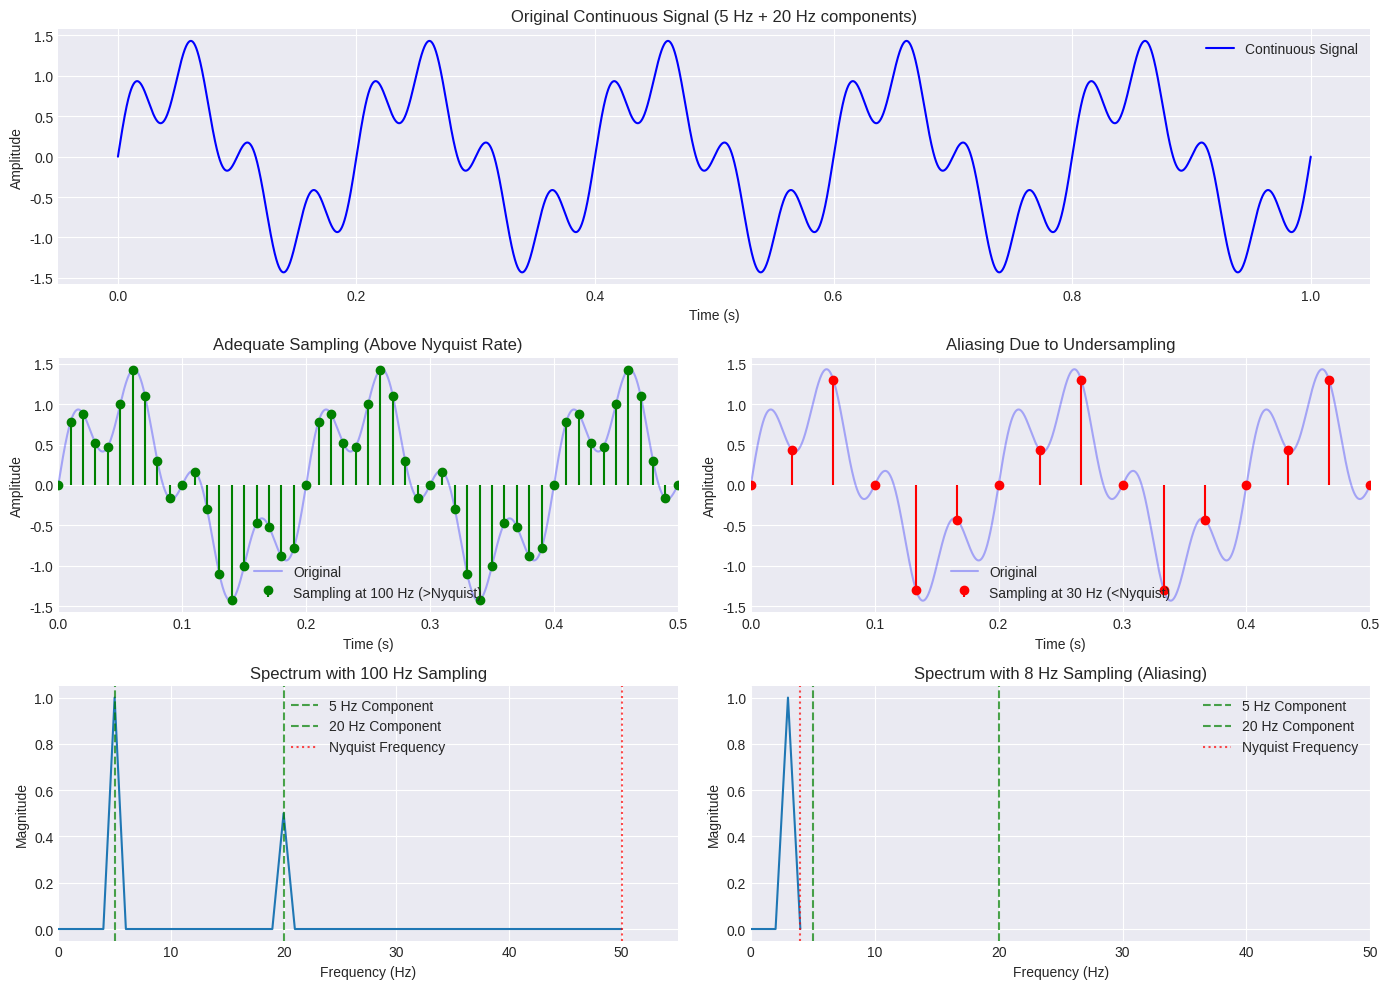
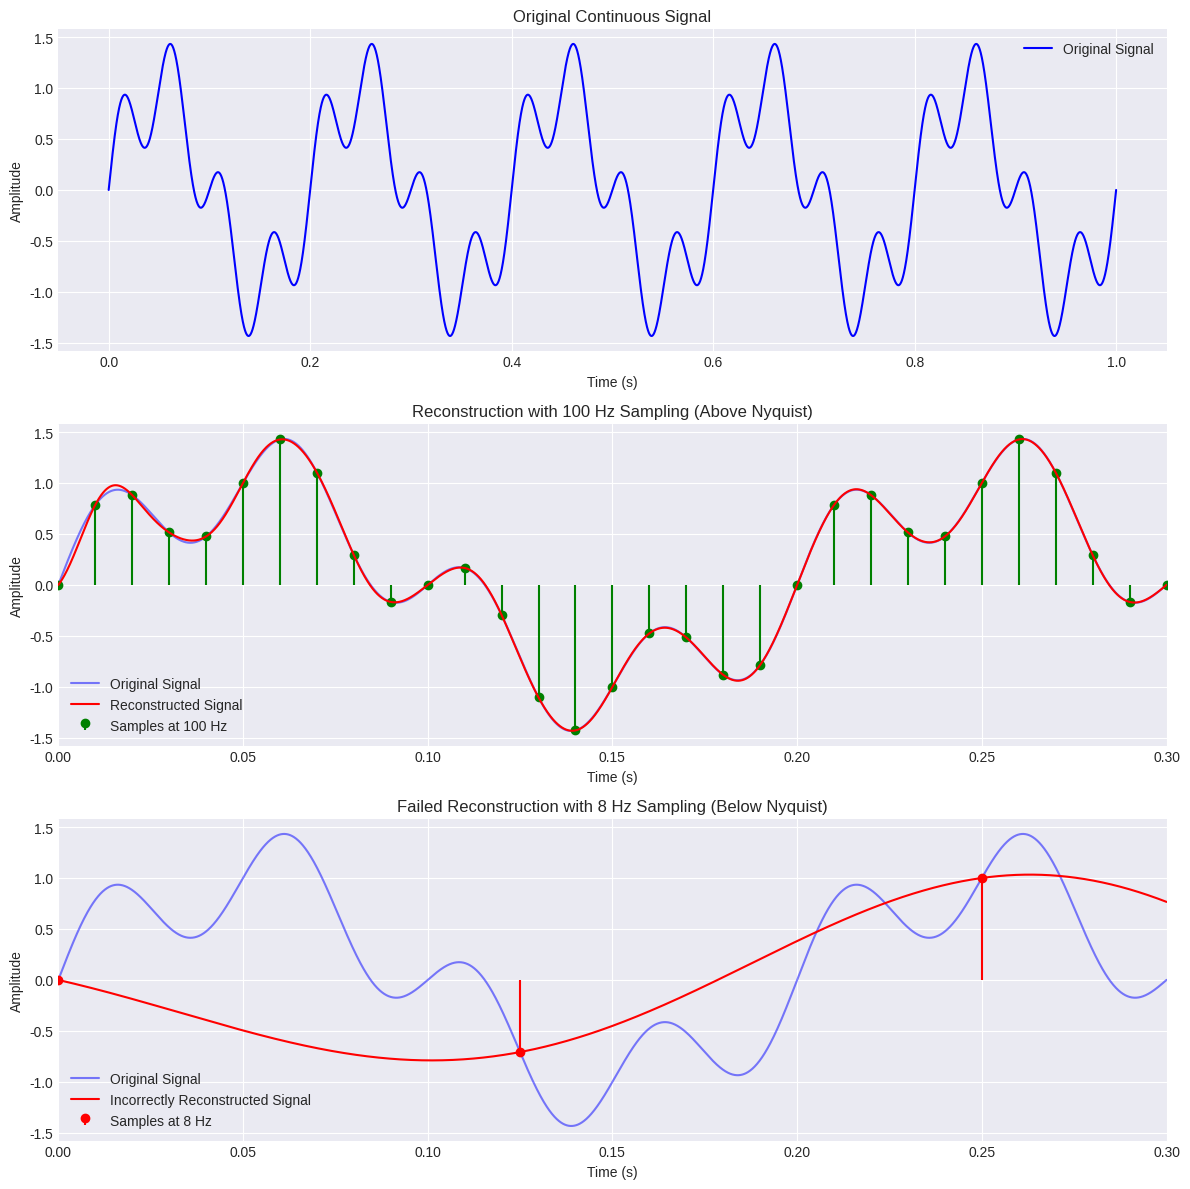

The matplotlib source for these figures, in order:
import numpy as np
import matplotlib.pyplot as plt
from matplotlib.gridspec import GridSpec

# Set the style
plt.style.use('seaborn-v0_8-darkgrid')

# Create a figure with a grid layout
fig = plt.figure(figsize=(14, 10))
gs = GridSpec(3, 2, figure=fig)

# Set random seed for reproducibility
np.random.seed(42)

# 1. Generate a continuous-time signal
# Let's create a signal with two frequency components
def generate_continuous_signal(t):
    # Main frequency component at 5 Hz
    signal_1 = np.sin(2 * np.pi * 5 * t)
    # Second frequency component at 20 Hz
    signal_2 = 0.5 * np.sin(2 * np.pi * 20 * t)
    return signal_1 + signal_2

# Create a high-resolution time axis for "continuous" signal
t_continuous = np.linspace(0, 1, 10000)
continuous_signal = generate_continuous_signal(t_continuous)

# Plot the continuous signal
ax1 = fig.add_subplot(gs[0, :])
ax1.plot(t_continuous, continuous_signal, 'b-', label='Continuous Signal')
ax1.set_title('Original Continuous Signal (5 Hz + 20 Hz components)')
ax1.set_xlabel('Time (s)')
ax1.set_ylabel('Amplitude')
ax1.grid(True)
ax1.legend()

# 2. Sample the signal at different rates
# According to Nyquist, we need a sampling rate of at least 2*20 Hz = 40 Hz

# Above Nyquist: 100 Hz sampling rate (adequate sampling)
fs_adequate = 100  # Hz
t_adequate = np.arange(0, 1, 1/fs_adequate)
sampled_adequate = generate_continuous_signal(t_adequate)

# Just above Nyquist: 50 Hz (minimum proper sampling rate)
fs_minimum = 50  # Hz
t_minimum = np.arange(0, 1, 1/fs_minimum)
sampled_minimum = generate_continuous_signal(t_minimum)

# Below Nyquist: 30 Hz (aliasing will occur)
fs_aliasing = 30  # Hz
t_aliasing = np.arange(0, 1, 1/fs_aliasing)
sampled_aliasing = generate_continuous_signal(t_aliasing)

# Very low sampling rate: 8 Hz (severe aliasing)
fs_severe = 8  # Hz
t_severe = np.arange(0, 1, 1/fs_severe)
sampled_severe = generate_continuous_signal(t_severe)

# Plot the different sampling rates
ax2 = fig.add_subplot(gs[1, 0])
ax2.plot(t_continuous, continuous_signal, 'b-', alpha=0.3, label='Original')
ax2.stem(t_adequate, sampled_adequate, 'g-', markerfmt='go', basefmt=" ",
         label=f'Sampling at {fs_adequate} Hz (>Nyquist)')
ax2.set_title('Adequate Sampling (Above Nyquist Rate)')
ax2.set_xlabel('Time (s)')
ax2.set_ylabel('Amplitude')
ax2.grid(True)
ax2.legend()
ax2.set_xlim(0, 0.5)  # Focus on the first half to see details better

ax3 = fig.add_subplot(gs[1, 1])
ax3.plot(t_continuous, continuous_signal, 'b-', alpha=0.3, label='Original')
ax3.stem(t_aliasing, sampled_aliasing, 'r-', markerfmt='ro', basefmt=" ",
         label=f'Sampling at {fs_aliasing} Hz (<Nyquist)')
ax3.set_title('Aliasing Due to Undersampling')
ax3.set_xlabel('Time (s)')
ax3.set_ylabel('Amplitude')
ax3.grid(True)
ax3.legend()
ax3.set_xlim(0, 0.5)  # Focus on the first half to see details better

# 3. Analyze in the frequency domain using Fourier Transform
def plot_spectrum(ax, signal_data, fs, title):
    n = len(signal_data)
    # Compute FFT
    yf = np.fft.rfft(signal_data)
    # Compute frequency points
    xf = np.fft.rfftfreq(n, 1/fs)
    # Plot single-sided spectrum
    ax.plot(xf, 2.0/n * np.abs(yf))
    ax.set_title(title)
    ax.set_xlabel('Frequency (Hz)')
    ax.set_ylabel('Magnitude')
    ax.grid(True)
    # Add vertical lines for the original frequencies
    ax.axvline(x=5, color='g', linestyle='--', alpha=0.7, label='5 Hz Component')
    ax.axvline(x=20, color='g', linestyle='--', alpha=0.7, label='20 Hz Component')
    # Show Nyquist frequency
    ax.axvline(x=fs/2, color='r', linestyle=':', alpha=0.7, label='Nyquist Frequency')
    ax.legend()
    ax.set_xlim(0, max(50, fs/2 + 5))  # Show up to Nyquist frequency + padding

# Plot frequency domain analysis
ax4 = fig.add_subplot(gs[2, 0])
plot_spectrum(ax4, sampled_adequate, fs_adequate, f'Spectrum with {fs_adequate} Hz Sampling')

ax5 = fig.add_subplot(gs[2, 1])
plot_spectrum(ax5, sampled_severe, fs_severe, f'Spectrum with {fs_severe} Hz Sampling (Aliasing)')

plt.tight_layout()
plt.show()

# Additional demonstration: Signal reconstruction with different sampling rates
plt.figure(figsize=(12, 12))

# Original signal
plt.subplot(3, 1, 1)
plt.plot(t_continuous, continuous_signal, 'b-', label='Original Signal')
plt.title('Original Continuous Signal')
plt.xlabel('Time (s)')
plt.ylabel('Amplitude')
plt.grid(True)
plt.legend()

# Proper reconstruction with adequate sampling
plt.subplot(3, 1, 2)
plt.plot(t_continuous, continuous_signal, 'b-', alpha=0.5, label='Original Signal')
plt.stem(t_adequate, sampled_adequate, 'g-', markerfmt='go', basefmt=" ",
         label=f'Samples at {fs_adequate} Hz')

# Reconstruct signal using sinc interpolation (ideal lowpass filtering)
t_recon = t_continuous
reconstructed_signal = np.zeros_like(t_recon)
for i, t_i in enumerate(t_adequate):
    reconstructed_signal += sampled_adequate[i] * np.sinc(fs_adequate * (t_recon - t_i))

plt.plot(t_recon, reconstructed_signal, 'r-', label='Reconstructed Signal')
plt.title(f'Reconstruction with {fs_adequate} Hz Sampling (Above Nyquist)')
plt.xlabel('Time (s)')
plt.ylabel('Amplitude')
plt.grid(True)
plt.legend()
plt.xlim(0, 0.3)  # Focus on a portion to see details better

# Failed reconstruction with severe undersampling
plt.subplot(3, 1, 3)
plt.plot(t_continuous, continuous_signal, 'b-', alpha=0.5, label='Original Signal')
plt.stem(t_severe, sampled_severe, 'r-', markerfmt='ro', basefmt=" ",
         label=f'Samples at {fs_severe} Hz')

# Attempt to reconstruct (will demonstrate aliasing)
reconstructed_aliased = np.zeros_like(t_recon)
for i, t_i in enumerate(t_severe):
    reconstructed_aliased += sampled_severe[i] * np.sinc(fs_severe * (t_recon - t_i))

plt.plot(t_recon, reconstructed_aliased, 'r-', label='Incorrectly Reconstructed Signal')
plt.title(f'Failed Reconstruction with {fs_severe} Hz Sampling (Below Nyquist)')
plt.xlabel('Time (s)')
plt.ylabel('Amplitude')
plt.grid(True)
plt.legend()
plt.xlim(0, 0.3)

plt.tight_layout()
plt.show()
